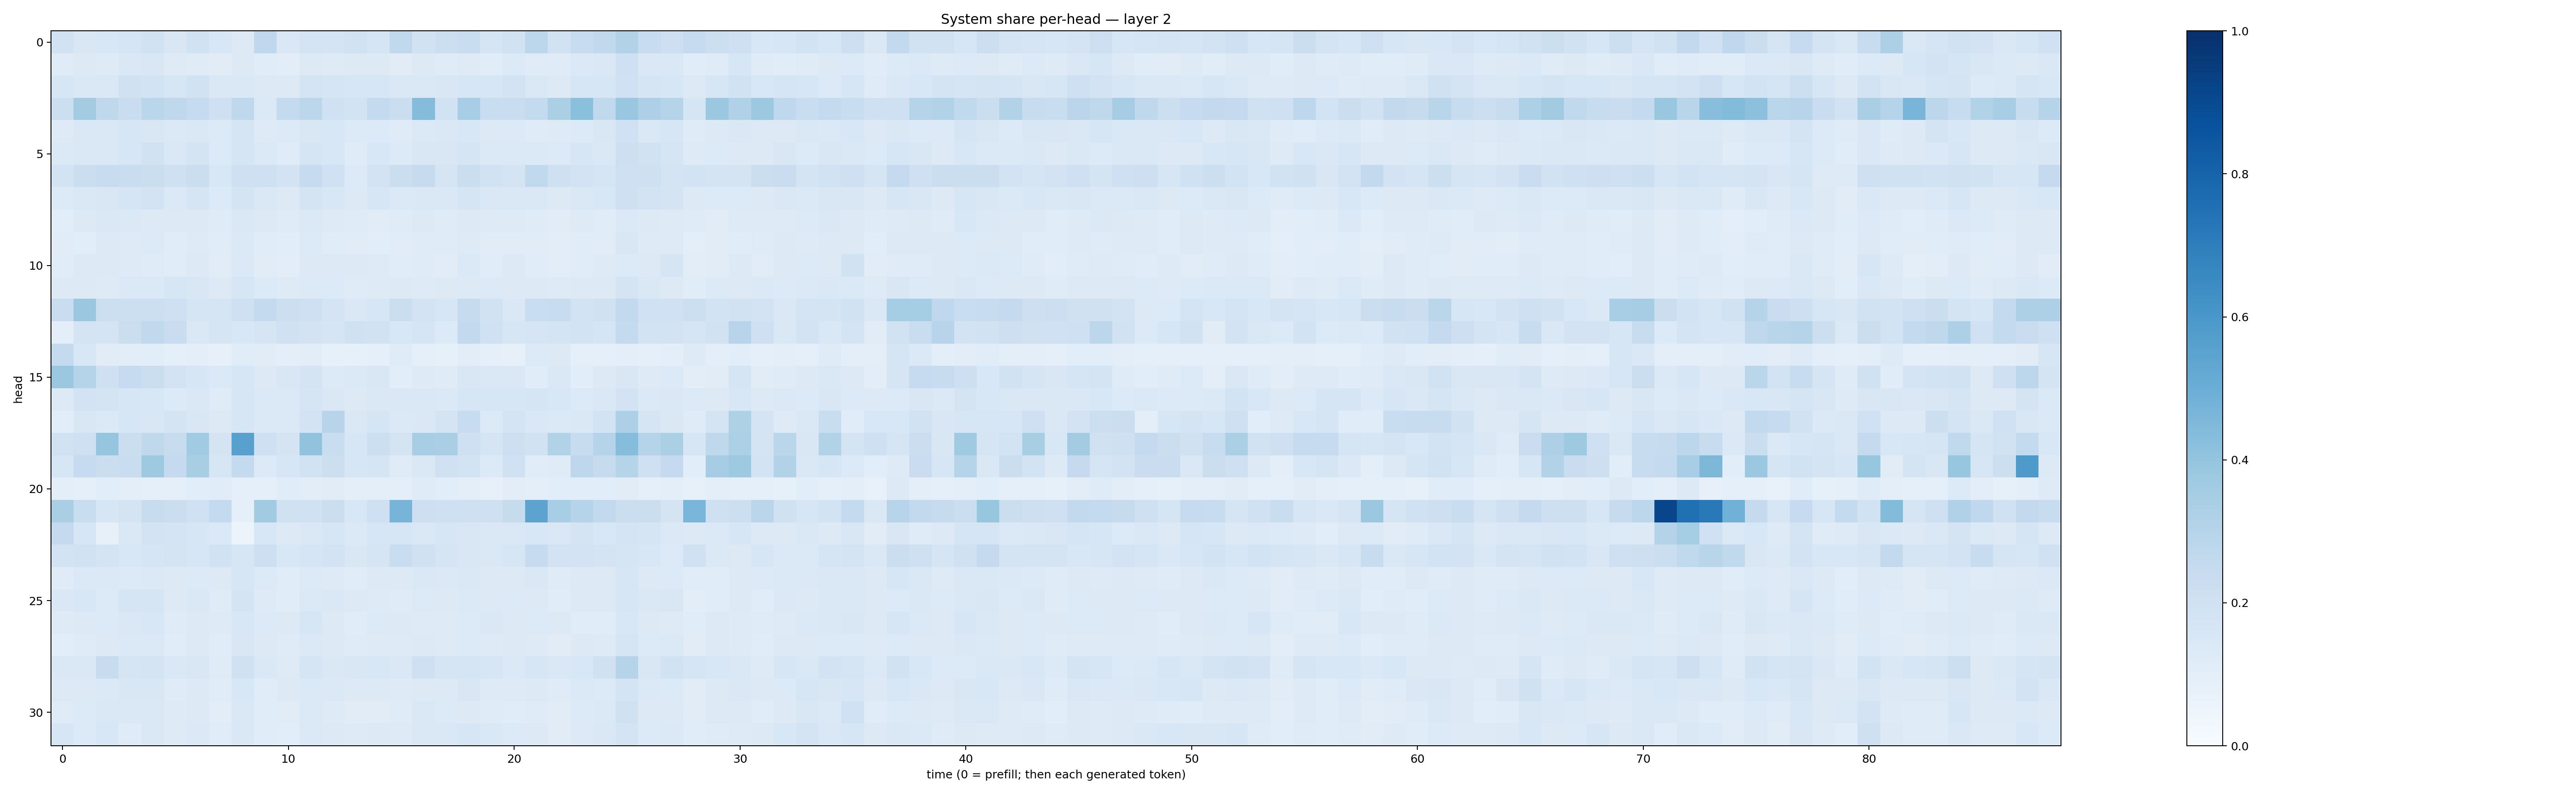

Data behind this chart, as committed beside it:
0.19181195, 0.15021779, 0.1545899, 0.17085038, 0.19484133, 0.15023503, 0.19038601, 0.15510796, 0.13148259, 0.2689628, 0.14748356, 0.17932749, 0.17896728, 0.18923953, 0.16693355, 0.26259416, 0.19006239, 0.21796098, 0.23201801, 0.1660314, 0.18813305, 0.2779459, 0.19103698, 0.24031179
0.1177, 0.1293, 0.123, 0.144, 0.1508, 0.1249, 0.1189, 0.1103, 0.1308, 0.1159, 0.1054, 0.1305, 0.1245, 0.1269, 0.1261, 0.1127, 0.1257, 0.1195, 0.1236, 0.1171, 0.1332, 0.1194, 0.1203, 0.1382
0.1621, 0.1433, 0.141, 0.1988, 0.1838, 0.1578, 0.1882, 0.1442, 0.1463, 0.1281, 0.1251, 0.1776, 0.1658, 0.1631, 0.1582, 0.1425, 0.141, 0.1514, 0.1637, 0.1634, 0.1803, 0.1412, 0.1294, 0.1627
0.2174, 0.3573, 0.2706, 0.2277, 0.2888, 0.2715, 0.2468, 0.2103, 0.268, 0.138, 0.2551, 0.2785, 0.2028, 0.1858, 0.2568, 0.2221, 0.4343, 0.189, 0.3442, 0.2327, 0.2296, 0.2552, 0.3348, 0.4197
0.1242, 0.1421, 0.1437, 0.1613, 0.1509, 0.1399, 0.1431, 0.1347, 0.1646, 0.1225, 0.1354, 0.1517, 0.1543, 0.1349, 0.1343, 0.1202, 0.1394, 0.1428, 0.1546, 0.1275, 0.133, 0.1187, 0.1222, 0.1347
0.1401, 0.1482, 0.1437, 0.1612, 0.1891, 0.1438, 0.173, 0.134, 0.1715, 0.137, 0.1208, 0.1687, 0.1529, 0.1186, 0.1525, 0.136, 0.1517, 0.1484, 0.1689, 0.1394, 0.1377, 0.14, 0.1347, 0.162
0.1837, 0.2253, 0.2417, 0.2272, 0.2215, 0.2043, 0.2264, 0.1561, 0.2088, 0.2108, 0.1823, 0.2494, 0.1993, 0.1357, 0.1802, 0.2252, 0.2439, 0.1643, 0.2263, 0.1926, 0.1792, 0.2645, 0.2079, 0.1817
0.1359, 0.1469, 0.1506, 0.169, 0.1821, 0.1399, 0.1656, 0.1338, 0.1752, 0.1432, 0.1318, 0.1722, 0.1545, 0.1299, 0.1564, 0.1388, 0.1462, 0.1411, 0.1697, 0.1413, 0.1412, 0.1435, 0.1297, 0.1428
0.1068, 0.129, 0.1414, 0.1398, 0.1325, 0.1322, 0.1273, 0.1187, 0.1478, 0.1253, 0.1176, 0.1368, 0.1227, 0.12, 0.1125, 0.1197, 0.129, 0.1202, 0.1252, 0.1241, 0.1242, 0.1198, 0.1111, 0.1229
0.1106, 0.1087, 0.1313, 0.1248, 0.1347, 0.1149, 0.1244, 0.1138, 0.1397, 0.1141, 0.1079, 0.1343, 0.1141, 0.1106, 0.1055, 0.1099, 0.1197, 0.1191, 0.123, 0.1109, 0.1116, 0.1106, 0.1055, 0.114
0.116, 0.1324, 0.1289, 0.1228, 0.1185, 0.1151, 0.1295, 0.1097, 0.1405, 0.1098, 0.1053, 0.1297, 0.1299, 0.1323, 0.1245, 0.1151, 0.1204, 0.1107, 0.1396, 0.1149, 0.1265, 0.1147, 0.1039, 0.1156
0.1317, 0.1254, 0.1237, 0.1395, 0.1393, 0.1573, 0.1516, 0.1307, 0.1595, 0.1366, 0.1247, 0.1362, 0.1365, 0.121, 0.123, 0.1254, 0.123, 0.1275, 0.1328, 0.1329, 0.1292, 0.1287, 0.1224, 0.1315
0.2286, 0.3827, 0.2187, 0.2163, 0.2172, 0.2078, 0.1682, 0.165, 0.2069, 0.2571, 0.216, 0.2098, 0.1748, 0.1463, 0.1597, 0.2194, 0.1814, 0.1566, 0.2456, 0.1901, 0.148, 0.2336, 0.2418, 0.1836
0.1009, 0.1743, 0.1769, 0.2248, 0.2637, 0.2304, 0.1469, 0.165, 0.1544, 0.1684, 0.2006, 0.1833, 0.1704, 0.1964, 0.1932, 0.1548, 0.1712, 0.1332, 0.2593, 0.2014, 0.1581, 0.1707, 0.1746, 0.1873
0.2549, 0.1559, 0.1113, 0.1052, 0.1082, 0.08818, 0.09961, 0.08199, 0.1149, 0.1102, 0.1007, 0.1053, 0.08306, 0.08451, 0.08983, 0.1175, 0.09218, 0.0852, 0.1035, 0.08916, 0.08171, 0.1348, 0.1281, 0.09045
0.379, 0.3013, 0.2091, 0.2474, 0.2245, 0.1801, 0.1574, 0.1381, 0.1637, 0.1257, 0.151, 0.1785, 0.1342, 0.1396, 0.1506, 0.1064, 0.1228, 0.1194, 0.152, 0.1422, 0.1473, 0.1139, 0.1483, 0.107
0.1294, 0.1812, 0.1779, 0.1606, 0.1546, 0.1336, 0.1453, 0.12, 0.1598, 0.1387, 0.1387, 0.1681, 0.1463, 0.132, 0.1439, 0.146, 0.1475, 0.1375, 0.1616, 0.1637, 0.159, 0.1666, 0.1559, 0.1339
0.106, 0.1515, 0.1395, 0.1566, 0.1513, 0.1725, 0.1494, 0.1266, 0.1591, 0.1396, 0.1388, 0.1831, 0.2962, 0.1446, 0.1694, 0.1379, 0.147, 0.172, 0.2418, 0.1351, 0.1739, 0.1455, 0.1382, 0.1474
0.192, 0.2061, 0.3976, 0.2233, 0.2715, 0.235, 0.3664, 0.1772, 0.5557, 0.2095, 0.1772, 0.4039, 0.2318, 0.1622, 0.2167, 0.1729, 0.3448, 0.3372, 0.2039, 0.171, 0.2115, 0.1892, 0.309, 0.2344
0.1572, 0.2494, 0.2236, 0.2313, 0.3725, 0.2532, 0.3417, 0.164, 0.2572, 0.1364, 0.1566, 0.1913, 0.2163, 0.1605, 0.1668, 0.1202, 0.1421, 0.2023, 0.1867, 0.1338, 0.2026, 0.1169, 0.1202, 0.2767
0.1004, 0.09248, 0.1077, 0.09717, 0.0871, 0.08653, 0.1068, 0.1165, 0.0934, 0.09328, 0.1143, 0.104, 0.1123, 0.09913, 0.09725, 0.09807, 0.121, 0.1082, 0.0955, 0.08107, 0.1024, 0.09793, 0.1088, 0.1058
0.3369, 0.2317, 0.1621, 0.179, 0.2359, 0.2222, 0.2027, 0.2574, 0.08696, 0.3598, 0.1954, 0.1997, 0.2195, 0.1554, 0.2073, 0.4713, 0.2139, 0.2085, 0.2054, 0.2033, 0.2433, 0.5433, 0.3458, 0.2985
0.2514, 0.16, 0.07902, 0.143, 0.183, 0.172, 0.1616, 0.1388, 0.05587, 0.156, 0.1261, 0.1425, 0.1629, 0.1399, 0.1568, 0.1585, 0.1424, 0.1584, 0.1512, 0.1459, 0.1443, 0.1533, 0.145, 0.1784
0.1862, 0.1909, 0.1744, 0.1553, 0.1658, 0.1778, 0.1615, 0.1892, 0.1582, 0.2136, 0.156, 0.1658, 0.1829, 0.1521, 0.1663, 0.2339, 0.1982, 0.1644, 0.151, 0.1477, 0.1627, 0.2485, 0.1827, 0.1805
0.1192, 0.1384, 0.1404, 0.1355, 0.1378, 0.1264, 0.1363, 0.1259, 0.1572, 0.1358, 0.1171, 0.1343, 0.1241, 0.1158, 0.1308, 0.1293, 0.1439, 0.1403, 0.1461, 0.1314, 0.1296, 0.1421, 0.1206, 0.1327
0.1415, 0.1528, 0.1354, 0.1649, 0.169, 0.1307, 0.1414, 0.1192, 0.1746, 0.1232, 0.1146, 0.1388, 0.142, 0.1321, 0.1221, 0.1187, 0.1347, 0.13, 0.137, 0.1295, 0.1328, 0.1278, 0.1164, 0.1311
0.1237, 0.1251, 0.1336, 0.1452, 0.1553, 0.1178, 0.1264, 0.1241, 0.1552, 0.1337, 0.125, 0.1578, 0.126, 0.1148, 0.1351, 0.1286, 0.1241, 0.1234, 0.1339, 0.1409, 0.1283, 0.1342, 0.1252, 0.1165
0.1092, 0.1201, 0.1254, 0.138, 0.1387, 0.1155, 0.1302, 0.1165, 0.15, 0.1277, 0.1191, 0.1374, 0.1291, 0.1175, 0.1237, 0.1234, 0.1309, 0.1234, 0.1366, 0.1214, 0.1253, 0.1241, 0.1111, 0.1318
0.1441, 0.1411, 0.2355, 0.1668, 0.1791, 0.1451, 0.1506, 0.1184, 0.199, 0.1463, 0.1234, 0.171, 0.1471, 0.1505, 0.1529, 0.1451, 0.2052, 0.1651, 0.165, 0.1632, 0.1375, 0.1575, 0.1425, 0.1532
0.1313, 0.1321, 0.1403, 0.1501, 0.151, 0.1185, 0.1267, 0.1161, 0.1525, 0.1166, 0.1287, 0.1376, 0.1394, 0.1307, 0.1251, 0.1229, 0.1292, 0.1302, 0.1488, 0.123, 0.1249, 0.1255, 0.1182, 0.1379
0.119, 0.1364, 0.1437, 0.142, 0.1483, 0.1216, 0.1284, 0.1043, 0.1447, 0.1162, 0.1126, 0.1381, 0.1246, 0.1118, 0.112, 0.1208, 0.1409, 0.1334, 0.1278, 0.1191, 0.1167, 0.119, 0.1117, 0.1345
0.1563, 0.1329, 0.1526, 0.121, 0.1425, 0.1219, 0.1405, 0.1155, 0.1476, 0.1146, 0.1055, 0.1397, 0.1309, 0.1219, 0.1321, 0.124, 0.1423, 0.1479, 0.1597, 0.1448, 0.1338, 0.1277, 0.1124, 0.1306
